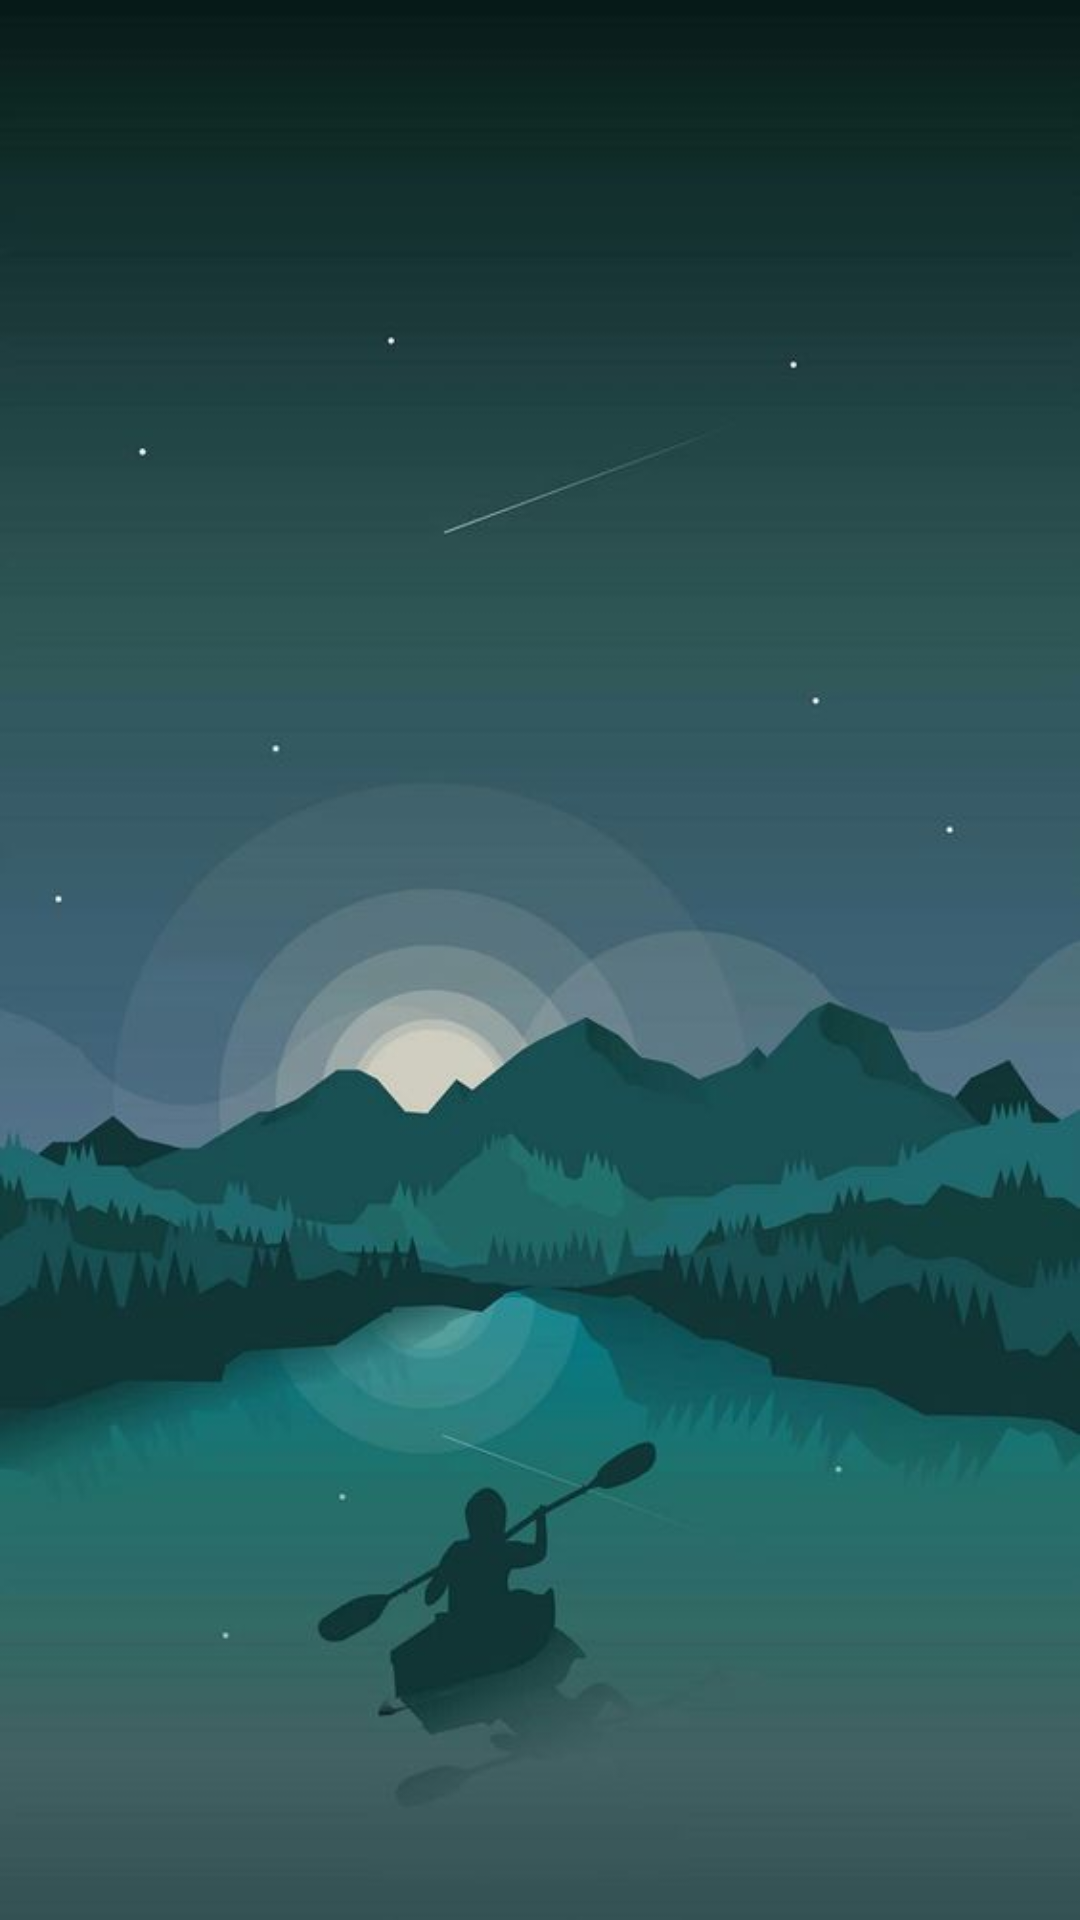

Write the Android layout XML for this screen, with the resource values it uses.
<!-- AndroidManifest.xml: application theme AppTheme -->
<!-- res/layout/activity_welcome.xml -->
<?xml version="1.0" encoding="utf-8"?>
<androidx.constraintlayout.widget.ConstraintLayout xmlns:android="http://schemas.android.com/apk/res/android"
    xmlns:app="http://schemas.android.com/apk/res-auto"
    xmlns:tools="http://schemas.android.com/tools"
    android:layout_width="match_parent"
    android:layout_height="match_parent"
    tools:context=".Welcome">

    <ImageView
        android:id="@+id/welcomeView"
        android:layout_width="wrap_content"
        android:layout_height="wrap_content"
        android:scaleType="fitXY"
        app:layout_constraintBottom_toBottomOf="parent"
        app:layout_constraintEnd_toEndOf="parent"
        app:layout_constraintStart_toStartOf="parent"
        app:layout_constraintTop_toTopOf="parent"
        app:srcCompat="@drawable/bgimage" />
</androidx.constraintlayout.widget.ConstraintLayout>
<!-- resources referenced by this layout -->
<resources>
  <!-- drawable bgimage: jpg bitmap (drawable, 24331 bytes) -->
  <style name="AppTheme" parent="Theme.AppCompat.Light.DarkActionBar">
          
          <item name="colorPrimary">@color/colorPrimary</item>
          <item name="colorPrimaryDark">@color/colorPrimaryDark</item>
          <item name="colorAccent">@color/colorAccent</item>
      </style>
  <color name="colorPrimary">#4CAF50</color>
  <color name="colorPrimaryDark">#030A12</color>
  <color name="colorAccent">#009688</color>
</resources>
